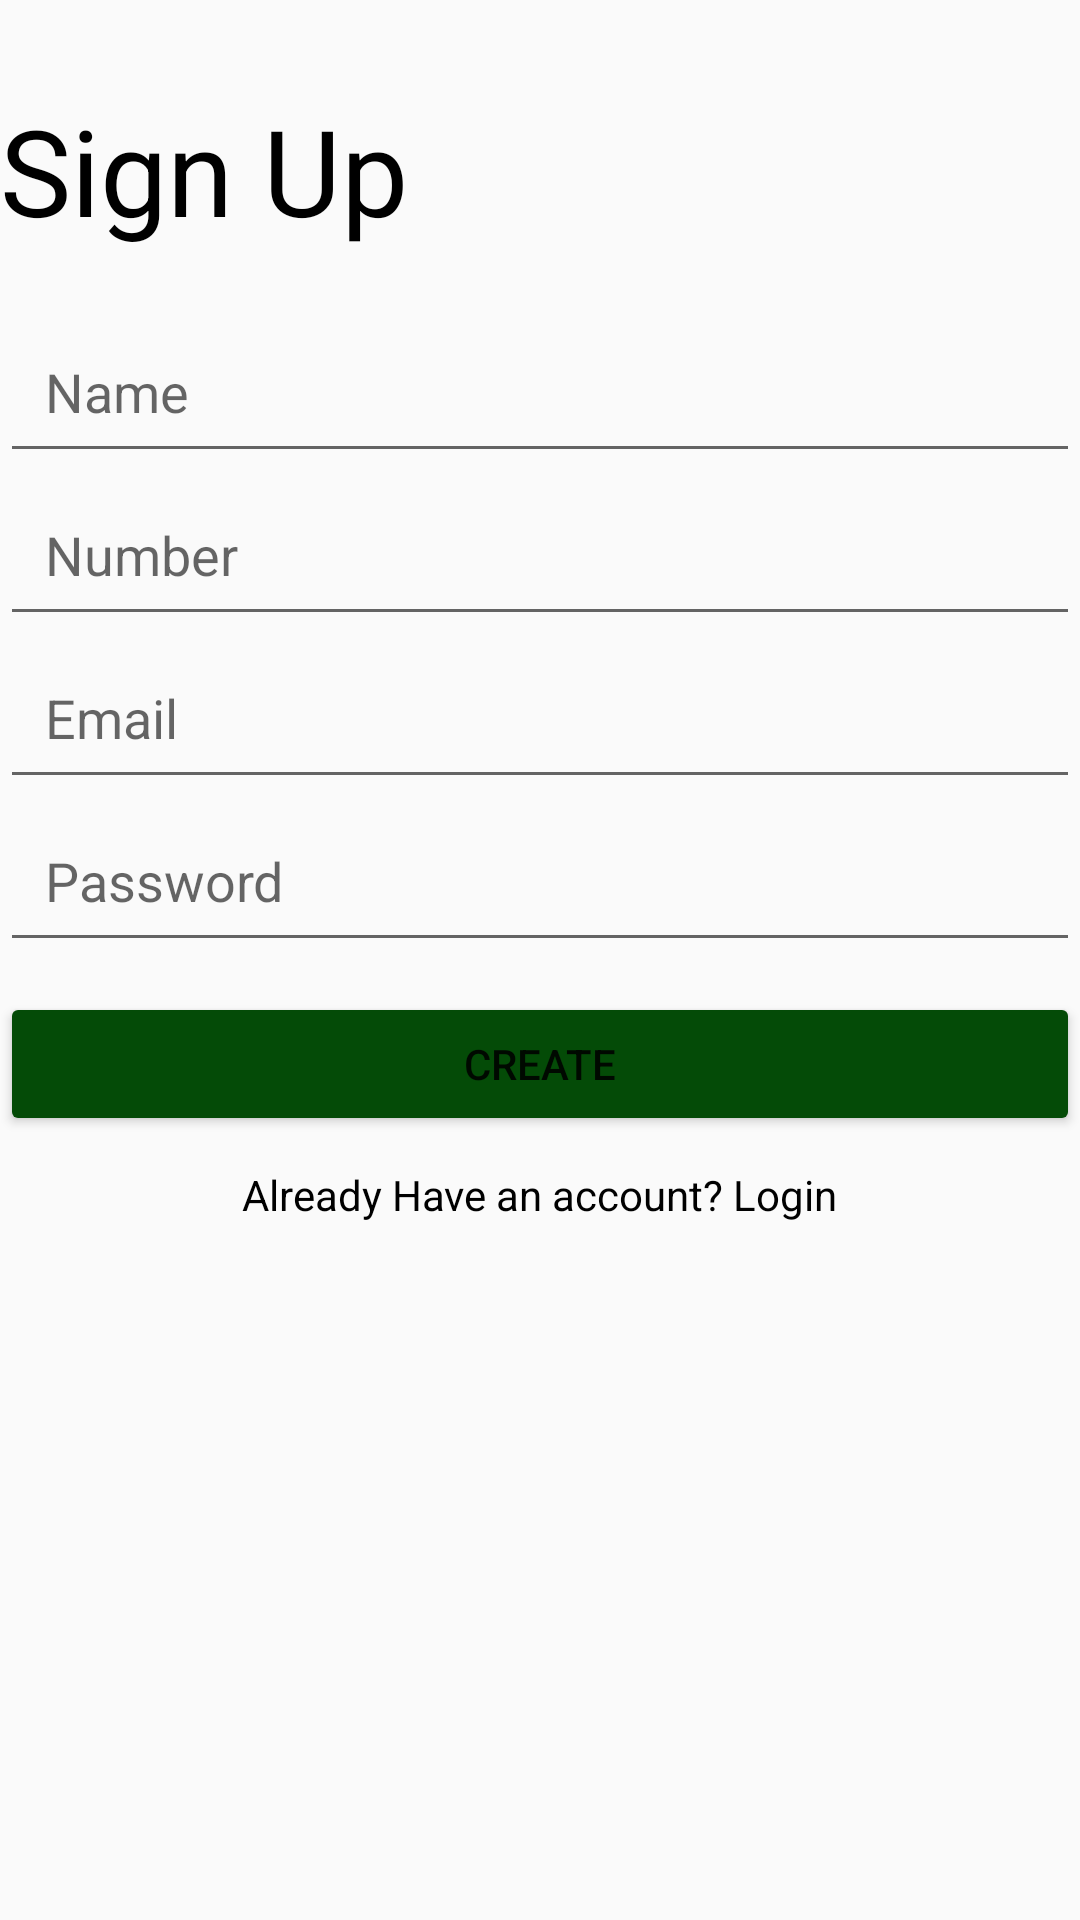

Here is an Android app screen rendered from its layout file. Give the layout XML and the strings, colors and styles it references.
<!-- AndroidManifest.xml: application theme Theme.MySocial -->
<!-- res/layout/activity_main.xml -->
<?xml version="1.0" encoding="utf-8"?>
<LinearLayout xmlns:android="http://schemas.android.com/apk/res/android"
    xmlns:app="http://schemas.android.com/apk/res-auto"
    xmlns:tools="http://schemas.android.com/tools"
    android:layout_width="match_parent"
    android:layout_height="match_parent"
    android:orientation="vertical"
    tools:context=".MainActivity">
    <TextView
        android:layout_width="match_parent"
        android:layout_height="wrap_content"
        android:text="Sign Up"
        android:textSize="40sp"
        android:layout_marginTop="30dp"
        android:textColor="@color/black">
    </TextView>
    <EditText
        android:layout_width="match_parent"
        android:layout_height="wrap_content"
        android:hint="Name"
        android:padding="15dp"
        android:layout_marginTop="20dp"
        android:id="@+id/name">
    </EditText>
    <EditText
        android:layout_width="match_parent"
        android:layout_height="wrap_content"
        android:hint="Number"
        android:padding="15dp"
        android:id="@+id/number">
    </EditText>
    <EditText
        android:layout_width="match_parent"
        android:layout_height="wrap_content"
        android:hint="Email"
        android:padding="15dp"
        android:id="@+id/email">
    </EditText>
    <EditText
        android:layout_width="match_parent"
        android:layout_height="wrap_content"
        android:hint="Password"
        android:padding="15dp"
        android:id="@+id/password">
    </EditText>
    <Button
        android:layout_width="match_parent"
        android:layout_height="wrap_content"
        android:text="Create"
        android:id="@+id/createAccount"
        android:layout_marginTop="10dp"
        android:backgroundTint="@color/green">
    </Button>
    <TextView
        android:layout_width="wrap_content"
        android:layout_height="wrap_content"
        android:layout_gravity="center"
        android:text="Already Have an account? Login"
        android:textColor="@color/black"
        android:padding="10dp"
        android:id="@+id/goToLogin">
    </TextView>
</LinearLayout>
<!-- resources referenced by this layout -->
<resources>
  <color name="black">#FF000000</color>
  <color name="green">#044B07</color>
  <style name="Theme.MySocial" parent="Base.Theme.MySocial" />
  <style name="Base.Theme.MySocial" parent="Theme.AppCompat.Light.DarkActionBar">
  
          
          
      </style>
</resources>
